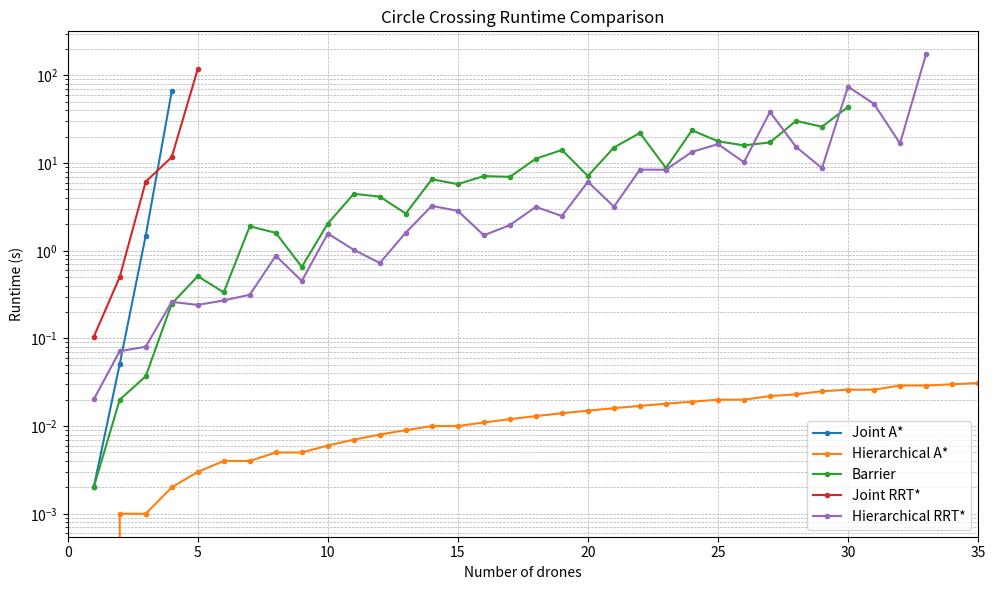

Here is the Python script that generated this plot:
import re
import matplotlib.pyplot as plt

def extract_runtime_data(text):
    drones = []
    times = []

    pattern = r"Drones:\s*(\d+).*?Time:\s*([\d.]+)\s*s"

    for match in re.finditer(pattern, text):
        drones.append(int(match.group(1)))
        times.append(float(match.group(2)))

    return drones, times


joint_astar_text = """
Drones: 1, Steps: 61, Time: 0.002 s, Average length: 12.17
Drones: 2, Steps: 61, Time: 0.051 s, Average length: 12.17
Drones: 3, Steps: 61, Time: 1.489 s, Average length: 12.51
Drones: 4, Steps: 61, Time: 66.028 s, Average length: 12.22
"""

hierarchical_astar_text = """
Drones: 1, Steps: 1, Time: 0.000 s, Average length: 12.17, Room size: 10
Drones: 2, Steps: 2, Time: 0.001 s, Average length: 12.25, Room size: 10
Drones: 3, Steps: 3, Time: 0.001 s, Average length: 12.90, Room size: 10
Drones: 4, Steps: 4, Time: 0.002 s, Average length: 12.42, Room size: 10
Drones: 5, Steps: 5, Time: 0.003 s, Average length: 13.06, Room size: 10
Drones: 6, Steps: 6, Time: 0.004 s, Average length: 12.96, Room size: 10
Drones: 7, Steps: 7, Time: 0.004 s, Average length: 13.12, Room size: 10
Drones: 8, Steps: 8, Time: 0.005 s, Average length: 13.12, Room size: 10
Drones: 9, Steps: 9, Time: 0.005 s, Average length: 13.36, Room size: 10
Drones: 10, Steps: 10, Time: 0.006 s, Average length: 13.37, Room size: 10
Drones: 11, Steps: 11, Time: 0.007 s, Average length: 13.50, Room size: 10
Drones: 12, Steps: 12, Time: 0.008 s, Average length: 13.48, Room size: 10
Drones: 13, Steps: 13, Time: 0.009 s, Average length: 13.64, Room size: 10
Drones: 14, Steps: 14, Time: 0.010 s, Average length: 13.68, Room size: 10
Drones: 15, Steps: 15, Time: 0.010 s, Average length: 13.78, Room size: 10
Drones: 16, Steps: 16, Time: 0.011 s, Average length: 13.85, Room size: 10
Drones: 17, Steps: 17, Time: 0.012 s, Average length: 13.85, Room size: 10
Drones: 18, Steps: 18, Time: 0.013 s, Average length: 13.90, Room size: 10
Drones: 19, Steps: 19, Time: 0.014 s, Average length: 14.01, Room size: 10
Drones: 20, Steps: 20, Time: 0.015 s, Average length: 13.99, Room size: 10
Drones: 21, Steps: 21, Time: 0.016 s, Average length: 14.00, Room size: 10
Drones: 22, Steps: 22, Time: 0.017 s, Average length: 14.16, Room size: 10
Drones: 23, Steps: 23, Time: 0.018 s, Average length: 14.04, Room size: 10
Drones: 24, Steps: 24, Time: 0.019 s, Average length: 14.27, Room size: 10
Drones: 25, Steps: 25, Time: 0.020 s, Average length: 14.14, Room size: 10
Drones: 26, Steps: 26, Time: 0.020 s, Average length: 14.23, Room size: 10
Drones: 27, Steps: 27, Time: 0.022 s, Average length: 14.14, Room size: 10
Drones: 28, Steps: 28, Time: 0.023 s, Average length: 14.17, Room size: 10
Drones: 29, Steps: 29, Time: 0.025 s, Average length: 14.02, Room size: 10
Drones: 30, Steps: 30, Time: 0.026 s, Average length: 14.13, Room size: 10
Drones: 31, Steps: 31, Time: 0.026 s, Average length: 14.07, Room size: 10
Drones: 32, Steps: 32, Time: 0.029 s, Average length: 13.91, Room size: 10
Drones: 33, Steps: 33, Time: 0.029 s, Average length: 13.95, Room size: 10
Drones: 34, Steps: 34, Time: 0.030 s, Average length: 13.95, Room size: 10
Drones: 35, Steps: 35, Time: 0.031 s, Average length: 14.00, Room size: 10
Drones: 36, Steps: 36, Time: 0.031 s, Average length: 13.96, Room size: 10
Drones: 37, Steps: 37, Time: 0.031 s, Average length: 13.91, Room size: 10
Drones: 38, Steps: 38, Time: 0.032 s, Average length: 14.02, Room size: 10
Drones: 39, Steps: 39, Time: 0.031 s, Average length: 13.85, Room size: 10
Drones: 40, Steps: 40, Time: 0.031 s, Average length: 13.94, Room size: 10
Drones: 41, Steps: 41, Time: 0.031 s, Average length: 13.92, Room size: 10
Drones: 42, Steps: 42, Time: 0.031 s, Average length: 13.90, Room size: 10
Drones: 43, Steps: 43, Time: 0.030 s, Average length: 13.90, Room size: 10
Drones: 44, Steps: 44, Time: 0.030 s, Average length: 14.00, Room size: 10
Drones: 45, Steps: 45, Time: 0.030 s, Average length: 13.88, Room size: 10
Drones: 46, Steps: 46, Time: 0.031 s, Average length: 13.86, Room size: 10
Drones: 47, Steps: 47, Time: 0.030 s, Average length: 13.93, Room size: 10
Drones: 48, Steps: 48, Time: 0.028 s, Average length: 13.89, Room size: 10
Drones: 49, Steps: 49, Time: 0.028 s, Average length: 13.92, Room size: 10
Drones: 50, Steps: 50, Time: 0.029 s, Average length: 13.89, Room size: 10
Drones: 51, Steps: 51, Time: 0.029 s, Average length: 13.86, Room size: 10
Drones: 52, Steps: 52, Time: 0.030 s, Average length: 13.89, Room size: 10
Drones: 53, Steps: 53, Time: 0.032 s, Average length: 13.88, Room size: 10
Drones: 54, Steps: 54, Time: 0.035 s, Average length: 13.91, Room size: 10
Drones: 55, Steps: 55, Time: 0.035 s, Average length: 13.84, Room size: 10
Drones: 56, Steps: 56, Time: 0.045 s, Average length: 13.93, Room size: 10
Drones: 57, Steps: 57, Time: 0.035 s, Average length: 13.84, Room size: 10
Drones: 58, Steps: 58, Time: 0.034 s, Average length: 13.83, Room size: 10
Drones: 59, Steps: 59, Time: 0.036 s, Average length: 13.89, Room size: 10
Drones: 60, Steps: 60, Time: 0.035 s, Average length: 13.81, Room size: 10
Drones: 61, Steps: 61, Time: 0.037 s, Average length: 13.83, Room size: 10
Drones: 62, Steps: 62, Time: 0.036 s, Average length: 13.94, Room size: 10
Drones: 63, Steps: 63, Time: 0.037 s, Average length: 13.90, Room size: 10
Drones: 64, Steps: 64, Time: 0.038 s, Average length: 13.84, Room size: 10
Drones: 65, Steps: 65, Time: 0.041 s, Average length: 13.85, Room size: 10
Drones: 66, Steps: 66, Time: 0.041 s, Average length: 13.91, Room size: 10
Drones: 67, Steps: 67, Time: 0.040 s, Average length: 13.89, Room size: 10
Drones: 68, Steps: 68, Time: 0.040 s, Average length: 13.90, Room size: 10
Drones: 69, Steps: 69, Time: 0.043 s, Average length: 13.85, Room size: 10
Drones: 70, Steps: 70, Time: 0.041 s, Average length: 13.91, Room size: 10
Drones: 71, Steps: 71, Time: 0.052 s, Average length: 13.89, Room size: 10
Drones: 72, Steps: 72, Time: 0.055 s, Average length: 13.94, Room size: 10
Drones: 73, Steps: 73, Time: 0.055 s, Average length: 13.87, Room size: 10
Drones: 74, Steps: 74, Time: 0.046 s, Average length: 13.80, Room size: 10
Drones: 75, Steps: 75, Time: 0.044 s, Average length: 13.78, Room size: 10
Drones: 76, Steps: 76, Time: 0.048 s, Average length: 13.79, Room size: 10
Drones: 77, Steps: 77, Time: 0.048 s, Average length: 13.81, Room size: 10
Drones: 78, Steps: 78, Time: 0.064 s, Average length: 13.88, Room size: 10
Drones: 79, Steps: 79, Time: 0.058 s, Average length: 13.85, Room size: 10
Drones: 80, Steps: 80, Time: 0.058 s, Average length: 13.90, Room size: 10
Drones: 81, Steps: 81, Time: 0.058 s, Average length: 13.79, Room size: 10
Drones: 82, Steps: 82, Time: 0.064 s, Average length: 13.82, Room size: 10
Drones: 83, Steps: 83, Time: 0.064 s, Average length: 13.91, Room size: 10
Drones: 84, Steps: 84, Time: 0.071 s, Average length: 13.98, Room size: 10
Drones: 85, Steps: 85, Time: 0.076 s, Average length: 13.87, Room size: 10
Drones: 86, Steps: 86, Time: 0.075 s, Average length: 13.81, Room size: 10
Drones: 87, Steps: 87, Time: 0.073 s, Average length: 13.88, Room size: 10
Drones: 88, Steps: 88, Time: 0.081 s, Average length: 13.82, Room size: 10
Drones: 89, Steps: 89, Time: 0.080 s, Average length: 13.86, Room size: 10
Drones: 90, Steps: 90, Time: 0.076 s, Average length: 13.85, Room size: 10
Drones: 91, Steps: 91, Time: 0.074 s, Average length: 13.78, Room size: 10
Drones: 92, Steps: 92, Time: 0.087 s, Average length: 13.80, Room size: 10
Drones: 93, Steps: 93, Time: 0.080 s, Average length: 13.82, Room size: 10
Drones: 94, Steps: 94, Time: 0.078 s, Average length: 13.79, Room size: 10
Drones: 95, Steps: 95, Time: 0.099 s, Average length: 13.83, Room size: 10
Drones: 96, Steps: 96, Time: 0.104 s, Average length: 13.86, Room size: 10
Drones: 97, Steps: 97, Time: 0.096 s, Average length: 13.87, Room size: 10
Drones: 98, Steps: 98, Time: 0.098 s, Average length: 13.90, Room size: 10
Drones: 99, Steps: 99, Time: 0.098 s, Average length: 13.85, Room size: 10
Drones: 100, Steps: 100, Time: 0.098 s, Average length: 13.82, Room size: 10
Drones: 101, Steps: 101, Time: 0.133 s, Average length: 27.55, Room size: 20
Drones: 102, Steps: 102, Time: 0.129 s, Average length: 27.46, Room size: 20
Drones: 103, Steps: 103, Time: 0.132 s, Average length: 27.54, Room size: 20
Drones: 104, Steps: 104, Time: 0.137 s, Average length: 27.51, Room size: 20
Drones: 105, Steps: 105, Time: 0.137 s, Average length: 27.48, Room size: 20
Drones: 106, Steps: 106, Time: 0.143 s, Average length: 27.46, Room size: 20
Drones: 107, Steps: 107, Time: 0.138 s, Average length: 27.45, Room size: 20
Drones: 108, Steps: 108, Time: 0.141 s, Average length: 27.45, Room size: 20
Drones: 109, Steps: 109, Time: 0.140 s, Average length: 27.36, Room size: 20
Drones: 110, Steps: 110, Time: 0.145 s, Average length: 27.39, Room size: 20
Drones: 111, Steps: 111, Time: 0.142 s, Average length: 27.44, Room size: 20
Drones: 112, Steps: 112, Time: 0.147 s, Average length: 27.40, Room size: 20
Drones: 113, Steps: 113, Time: 0.150 s, Average length: 27.39, Room size: 20
Drones: 114, Steps: 114, Time: 0.148 s, Average length: 27.43, Room size: 20
Drones: 115, Steps: 115, Time: 0.152 s, Average length: 27.41, Room size: 20
Drones: 116, Steps: 116, Time: 0.150 s, Average length: 27.36, Room size: 20
Drones: 117, Steps: 117, Time: 0.154 s, Average length: 27.45, Room size: 20
Drones: 118, Steps: 118, Time: 0.156 s, Average length: 27.43, Room size: 20
Drones: 119, Steps: 119, Time: 0.157 s, Average length: 27.35, Room size: 20
Drones: 120, Steps: 120, Time: 0.163 s, Average length: 27.44, Room size: 20
Drones: 121, Steps: 121, Time: 0.162 s, Average length: 27.39, Room size: 20
Drones: 122, Steps: 122, Time: 0.159 s, Average length: 27.44, Room size: 20
Drones: 123, Steps: 123, Time: 0.163 s, Average length: 27.33, Room size: 20
Drones: 124, Steps: 124, Time: 0.160 s, Average length: 27.40, Room size: 20
Drones: 125, Steps: 125, Time: 0.164 s, Average length: 27.37, Room size: 20
Drones: 126, Steps: 126, Time: 0.169 s, Average length: 27.37, Room size: 20
Drones: 127, Steps: 127, Time: 0.169 s, Average length: 27.35, Room size: 20
Drones: 128, Steps: 128, Time: 0.169 s, Average length: 27.38, Room size: 20
Drones: 129, Steps: 129, Time: 0.170 s, Average length: 27.29, Room size: 20
Drones: 130, Steps: 130, Time: 0.168 s, Average length: 27.32, Room size: 20
Drones: 131, Steps: 131, Time: 0.191 s, Average length: 27.42, Room size: 20
Drones: 132, Steps: 132, Time: 0.178 s, Average length: 27.38, Room size: 20
Drones: 133, Steps: 133, Time: 0.176 s, Average length: 27.33, Room size: 20
Drones: 134, Steps: 134, Time: 0.170 s, Average length: 27.20, Room size: 20
Drones: 135, Steps: 135, Time: 0.199 s, Average length: 27.28, Room size: 20
Drones: 136, Steps: 136, Time: 0.184 s, Average length: 27.25, Room size: 20
Drones: 137, Steps: 137, Time: 0.179 s, Average length: 27.16, Room size: 20
Drones: 138, Steps: 138, Time: 0.206 s, Average length: 27.37, Room size: 20
Drones: 139, Steps: 139, Time: 0.179 s, Average length: 27.15, Room size: 20
Drones: 140, Steps: 140, Time: 0.185 s, Average length: 27.30, Room size: 20
Drones: 141, Steps: 141, Time: 0.189 s, Average length: 27.22, Room size: 20
Drones: 142, Steps: 142, Time: 0.221 s, Average length: 27.29, Room size: 20
Drones: 143, Steps: 143, Time: 0.215 s, Average length: 27.33, Room size: 20
Drones: 144, Steps: 144, Time: 0.208 s, Average length: 27.22, Room size: 20
Drones: 145, Steps: 145, Time: 0.213 s, Average length: 27.21, Room size: 20
Drones: 146, Steps: 146, Time: 0.211 s, Average length: 27.22, Room size: 20
Drones: 147, Steps: 147, Time: 0.199 s, Average length: 27.15, Room size: 20
Drones: 148, Steps: 148, Time: 0.192 s, Average length: 27.09, Room size: 20
Drones: 149, Steps: 149, Time: 0.199 s, Average length: 27.16, Room size: 20
Drones: 150, Steps: 150, Time: 0.241 s, Average length: 27.16, Room size: 20
Drones: 151, Steps: 151, Time: 0.248 s, Average length: 27.23, Room size: 20
Drones: 152, Steps: 152, Time: 0.238 s, Average length: 27.21, Room size: 20
Drones: 153, Steps: 153, Time: 0.213 s, Average length: 27.07, Room size: 20
Drones: 154, Steps: 154, Time: 0.214 s, Average length: 27.01, Room size: 20
Drones: 155, Steps: 155, Time: 0.222 s, Average length: 27.20, Room size: 20
Drones: 156, Steps: 156, Time: 0.249 s, Average length: 27.03, Room size: 20
Drones: 157, Steps: 157, Time: 0.280 s, Average length: 27.19, Room size: 20
Drones: 158, Steps: 158, Time: 0.269 s, Average length: 27.23, Room size: 20
Drones: 159, Steps: 159, Time: 0.251 s, Average length: 27.15, Room size: 20
Drones: 160, Steps: 160, Time: 0.259 s, Average length: 26.99, Room size: 20
Drones: 161, Steps: 161, Time: 0.238 s, Average length: 27.07, Room size: 20
Drones: 162, Steps: 162, Time: 0.266 s, Average length: 27.23, Room size: 20
Drones: 163, Steps: 163, Time: 0.275 s, Average length: 27.04, Room size: 20
Drones: 164, Steps: 164, Time: 0.299 s, Average length: 27.09, Room size: 20
Drones: 165, Steps: 165, Time: 0.295 s, Average length: 27.16, Room size: 20
Drones: 166, Steps: 166, Time: 0.281 s, Average length: 27.10, Room size: 20
Drones: 167, Steps: 167, Time: 0.277 s, Average length: 27.03, Room size: 20
Drones: 168, Steps: 168, Time: 0.294 s, Average length: 26.97, Room size: 20
Drones: 169, Steps: 169, Time: 0.299 s, Average length: 27.08, Room size: 20
Drones: 170, Steps: 170, Time: 0.302 s, Average length: 27.02, Room size: 20
Drones: 171, Steps: 171, Time: 0.305 s, Average length: 27.00, Room size: 20
Drones: 172, Steps: 172, Time: 0.305 s, Average length: 27.08, Room size: 20
Drones: 173, Steps: 173, Time: 0.355 s, Average length: 26.93, Room size: 20
Drones: 174, Steps: 174, Time: 0.318 s, Average length: 26.97, Room size: 20
Drones: 175, Steps: 175, Time: 0.310 s, Average length: 27.11, Room size: 20
Drones: 176, Steps: 176, Time: 0.311 s, Average length: 26.92, Room size: 20
Drones: 177, Steps: 177, Time: 0.347 s, Average length: 27.08, Room size: 20
Drones: 178, Steps: 178, Time: 0.371 s, Average length: 27.08, Room size: 20
Drones: 179, Steps: 179, Time: 0.400 s, Average length: 27.11, Room size: 20
Drones: 180, Steps: 180, Time: 0.403 s, Average length: 27.09, Room size: 20
Drones: 181, Steps: 181, Time: 0.373 s, Average length: 27.16, Room size: 20
Drones: 182, Steps: 182, Time: 0.364 s, Average length: 27.11, Room size: 20
Drones: 183, Steps: 183, Time: 0.361 s, Average length: 27.17, Room size: 20
Drones: 184, Steps: 184, Time: 0.379 s, Average length: 26.95, Room size: 20
Drones: 185, Steps: 185, Time: 0.372 s, Average length: 26.99, Room size: 20
Drones: 186, Steps: 186, Time: 0.470 s, Average length: 27.07, Room size: 20
Drones: 187, Steps: 187, Time: 0.488 s, Average length: 27.21, Room size: 20
Drones: 188, Steps: 188, Time: 0.457 s, Average length: 27.10, Room size: 20
Drones: 189, Steps: 189, Time: 0.478 s, Average length: 27.22, Room size: 20
Drones: 190, Steps: 190, Time: 0.466 s, Average length: 27.16, Room size: 20
Drones: 191, Steps: 191, Time: 0.703 s, Average length: 54.72, Room size: 40
Drones: 192, Steps: 192, Time: 0.669 s, Average length: 54.57, Room size: 40
Drones: 193, Steps: 193, Time: 0.632 s, Average length: 54.68, Room size: 40
Drones: 194, Steps: 194, Time: 0.614 s, Average length: 54.75, Room size: 40
Drones: 195, Steps: 195, Time: 0.620 s, Average length: 54.62, Room size: 40
Drones: 196, Steps: 196, Time: 0.628 s, Average length: 54.57, Room size: 40
Drones: 197, Steps: 197, Time: 0.656 s, Average length: 54.71, Room size: 40
Drones: 198, Steps: 198, Time: 0.644 s, Average length: 54.59, Room size: 40
Drones: 199, Steps: 199, Time: 0.644 s, Average length: 54.59, Room size: 40
Drones: 200, Steps: 200, Time: 0.668 s, Average length: 54.61, Room size: 40
Drones: 201, Steps: 201, Time: 0.677 s, Average length: 54.64, Room size: 40
Drones: 202, Steps: 202, Time: 0.715 s, Average length: 54.65, Room size: 40
Drones: 203, Steps: 203, Time: 0.679 s, Average length: 54.57, Room size: 40
Drones: 204, Steps: 204, Time: 0.685 s, Average length: 54.57, Room size: 40
Drones: 205, Steps: 205, Time: 0.689 s, Average length: 54.60, Room size: 40
Drones: 206, Steps: 206, Time: 0.724 s, Average length: 54.54, Room size: 40
Drones: 207, Steps: 207, Time: 0.680 s, Average length: 54.49, Room size: 40
Drones: 208, Steps: 208, Time: 0.681 s, Average length: 54.47, Room size: 40
Drones: 209, Steps: 209, Time: 0.683 s, Average length: 54.47, Room size: 40
Drones: 210, Steps: 210, Time: 0.701 s, Average length: 54.60, Room size: 40
Drones: 211, Steps: 211, Time: 0.714 s, Average length: 54.50, Room size: 40
Drones: 212, Steps: 212, Time: 0.709 s, Average length: 54.56, Room size: 40
Drones: 213, Steps: 213, Time: 0.713 s, Average length: 54.45, Room size: 40
Drones: 214, Steps: 214, Time: 0.718 s, Average length: 54.42, Room size: 40
Drones: 215, Steps: 215, Time: 0.724 s, Average length: 54.50, Room size: 40
Drones: 216, Steps: 216, Time: 0.744 s, Average length: 54.51, Room size: 40
Drones: 217, Steps: 217, Time: 0.737 s, Average length: 54.42, Room size: 40
Drones: 218, Steps: 218, Time: 0.731 s, Average length: 54.38, Room size: 40
Drones: 219, Steps: 219, Time: 0.752 s, Average length: 54.44, Room size: 40
Drones: 220, Steps: 220, Time: 0.759 s, Average length: 54.37, Room size: 40
Drones: 221, Steps: 221, Time: 0.748 s, Average length: 54.42, Room size: 40
Drones: 222, Steps: 222, Time: 0.743 s, Average length: 54.40, Room size: 40
Drones: 223, Steps: 223, Time: 0.757 s, Average length: 54.40, Room size: 40
Drones: 224, Steps: 224, Time: 0.757 s, Average length: 54.28, Room size: 40
Drones: 225, Steps: 225, Time: 0.759 s, Average length: 54.37, Room size: 40
Drones: 226, Steps: 226, Time: 0.761 s, Average length: 54.30, Room size: 40
Drones: 227, Steps: 227, Time: 0.766 s, Average length: 54.32, Room size: 40
Drones: 228, Steps: 228, Time: 0.769 s, Average length: 54.32, Room size: 40
Drones: 229, Steps: 229, Time: 0.769 s, Average length: 54.26, Room size: 40
Drones: 230, Steps: 230, Time: 0.786 s, Average length: 54.35, Room size: 40
Drones: 231, Steps: 231, Time: 0.792 s, Average length: 54.26, Room size: 40
Drones: 232, Steps: 232, Time: 0.782 s, Average length: 54.34, Room size: 40
Drones: 233, Steps: 233, Time: 0.784 s, Average length: 54.32, Room size: 40
Drones: 234, Steps: 234, Time: 0.793 s, Average length: 54.36, Room size: 40
Drones: 235, Steps: 235, Time: 0.798 s, Average length: 54.22, Room size: 40
Drones: 236, Steps: 236, Time: 0.811 s, Average length: 54.29, Room size: 40
Drones: 237, Steps: 237, Time: 0.815 s, Average length: 54.29, Room size: 40
Drones: 238, Steps: 238, Time: 0.795 s, Average length: 54.26, Room size: 40
Drones: 239, Steps: 239, Time: 0.829 s, Average length: 54.24, Room size: 40
Drones: 240, Steps: 240, Time: 0.816 s, Average length: 54.19, Room size: 40
Drones: 241, Steps: 241, Time: 0.914 s, Average length: 54.28, Room size: 40
Drones: 242, Steps: 242, Time: 0.839 s, Average length: 54.22, Room size: 40
Drones: 243, Steps: 243, Time: 0.819 s, Average length: 54.18, Room size: 40
Drones: 244, Steps: 244, Time: 0.819 s, Average length: 54.23, Room size: 40
Drones: 245, Steps: 245, Time: 0.833 s, Average length: 54.21, Room size: 40
Drones: 246, Steps: 246, Time: 0.829 s, Average length: 54.18, Room size: 40
Drones: 247, Steps: 247, Time: 0.839 s, Average length: 54.22, Room size: 40
Drones: 248, Steps: 248, Time: 0.843 s, Average length: 54.23, Room size: 40
Drones: 249, Steps: 249, Time: 0.833 s, Average length: 54.23, Room size: 40
Drones: 250, Steps: 250, Time: 0.845 s, Average length: 54.18, Room size: 40
Drones: 251, Steps: 251, Time: 0.859 s, Average length: 54.17, Room size: 40
Drones: 252, Steps: 252, Time: 0.853 s, Average length: 54.10, Room size: 40
Drones: 253, Steps: 253, Time: 0.864 s, Average length: 54.21, Room size: 40
Drones: 254, Steps: 254, Time: 0.859 s, Average length: 54.13, Room size: 40
Drones: 255, Steps: 255, Time: 0.853 s, Average length: 54.08, Room size: 40
Drones: 256, Steps: 256, Time: 0.878 s, Average length: 54.09, Room size: 40
Drones: 257, Steps: 257, Time: 0.877 s, Average length: 54.07, Room size: 40
Drones: 258, Steps: 258, Time: 0.883 s, Average length: 54.11, Room size: 40
Drones: 259, Steps: 259, Time: 0.903 s, Average length: 54.22, Room size: 40
Drones: 260, Steps: 260, Time: 0.899 s, Average length: 54.11, Room size: 40
Drones: 261, Steps: 261, Time: 0.909 s, Average length: 54.06, Room size: 40
Drones: 262, Steps: 262, Time: 0.931 s, Average length: 54.17, Room size: 40
Drones: 263, Steps: 263, Time: 0.891 s, Average length: 54.05, Room size: 40
Drones: 264, Steps: 264, Time: 0.888 s, Average length: 54.03, Room size: 40
Drones: 265, Steps: 265, Time: 0.983 s, Average length: 54.11, Room size: 40
Drones: 266, Steps: 266, Time: 0.973 s, Average length: 54.06, Room size: 40
Drones: 267, Steps: 267, Time: 0.974 s, Average length: 54.04, Room size: 40
Drones: 268, Steps: 268, Time: 0.934 s, Average length: 54.00, Room size: 40
Drones: 269, Steps: 269, Time: 1.067 s, Average length: 53.99, Room size: 40
Drones: 270, Steps: 270, Time: 0.930 s, Average length: 53.87, Room size: 40
Drones: 271, Steps: 271, Time: 0.946 s, Average length: 53.94, Room size: 40
Drones: 272, Steps: 272, Time: 0.989 s, Average length: 54.01, Room size: 40
Drones: 273, Steps: 273, Time: 0.931 s, Average length: 53.84, Room size: 40
Drones: 274, Steps: 274, Time: 0.943 s, Average length: 53.87, Room size: 40
Drones: 275, Steps: 275, Time: 1.003 s, Average length: 54.04, Room size: 40
Drones: 276, Steps: 276, Time: 1.210 s, Average length: 53.94, Room size: 40
Drones: 277, Steps: 277, Time: 1.172 s, Average length: 54.08, Room size: 40
Drones: 278, Steps: 278, Time: 1.087 s, Average length: 53.93, Room size: 40
Drones: 279, Steps: 279, Time: 0.993 s, Average length: 53.79, Room size: 40
Drones: 280, Steps: 280, Time: 0.986 s, Average length: 53.83, Room size: 40
Drones: 281, Steps: 281, Time: 0.982 s, Average length: 53.91, Room size: 40
Drones: 282, Steps: 282, Time: 1.026 s, Average length: 53.89, Room size: 40
Drones: 283, Steps: 283, Time: 1.048 s, Average length: 53.83, Room size: 40
Drones: 284, Steps: 284, Time: 1.072 s, Average length: 53.81, Room size: 40
Drones: 285, Steps: 285, Time: 1.315 s, Average length: 53.94, Room size: 40
Drones: 286, Steps: 286, Time: 1.216 s, Average length: 53.78, Room size: 40
Drones: 287, Steps: 287, Time: 1.238 s, Average length: 54.02, Room size: 40
Drones: 288, Steps: 288, Time: 1.079 s, Average length: 53.84, Room size: 40
Drones: 289, Steps: 289, Time: 1.004 s, Average length: 53.71, Room size: 40
Drones: 290, Steps: 290, Time: 1.068 s, Average length: 53.85, Room size: 40
Drones: 291, Steps: 291, Time: 1.129 s, Average length: 53.68, Room size: 40
Drones: 292, Steps: 292, Time: 1.222 s, Average length: 53.75, Room size: 40
Drones: 293, Steps: 293, Time: 1.205 s, Average length: 53.79, Room size: 40
Drones: 294, Steps: 294, Time: 1.285 s, Average length: 54.02, Room size: 40
Drones: 295, Steps: 295, Time: 1.323 s, Average length: 53.83, Room size: 40
Drones: 296, Steps: 296, Time: 1.257 s, Average length: 53.67, Room size: 40
Drones: 297, Steps: 297, Time: 1.333 s, Average length: 53.98, Room size: 40
Drones: 298, Steps: 298, Time: 1.111 s, Average length: 53.58, Room size: 40
Drones: 299, Steps: 299, Time: 1.164 s, Average length: 53.66, Room size: 40
Drones: 300, Steps: 300, Time: 1.433 s, Average length: 53.76, Room size: 40
Drones: 301, Steps: 301, Time: 1.347 s, Average length: 53.54, Room size: 40
Drones: 302, Steps: 302, Time: 1.289 s, Average length: 53.50, Room size: 40
Drones: 303, Steps: 303, Time: 1.339 s, Average length: 53.64, Room size: 40
Drones: 304, Steps: 304, Time: 1.246 s, Average length: 53.51, Room size: 40
Drones: 305, Steps: 305, Time: 1.480 s, Average length: 53.83, Room size: 40
Drones: 306, Steps: 306, Time: 1.490 s, Average length: 53.85, Room size: 40
Drones: 307, Steps: 307, Time: 1.420 s, Average length: 53.72, Room size: 40
Drones: 308, Steps: 308, Time: 1.496 s, Average length: 53.76, Room size: 40
Drones: 309, Steps: 309, Time: 1.473 s, Average length: 53.51, Room size: 40
Drones: 310, Steps: 310, Time: 1.505 s, Average length: 53.86, Room size: 40
Drones: 311, Steps: 311, Time: 1.332 s, Average length: 53.42, Room size: 40
Drones: 312, Steps: 312, Time: 1.214 s, Average length: 53.42, Room size: 40
Drones: 313, Steps: 313, Time: 1.141 s, Average length: 53.53, Room size: 40
Drones: 314, Steps: 314, Time: 1.191 s, Average length: 53.45, Room size: 40
Drones: 315, Steps: 315, Time: 1.549 s, Average length: 53.65, Room size: 40
Drones: 316, Steps: 316, Time: 1.968 s, Average length: 53.72, Room size: 40
Drones: 317, Steps: 317, Time: 1.650 s, Average length: 53.80, Room size: 40
Drones: 318, Steps: 318, Time: 2.432 s, Average length: 53.76, Room size: 40
Drones: 319, Steps: 319, Time: 2.395 s, Average length: 53.47, Room size: 40
Drones: 320, Steps: 320, Time: 1.921 s, Average length: 53.23, Room size: 40
Drones: 321, Steps: 321, Time: 1.304 s, Average length: 53.51, Room size: 40
Drones: 322, Steps: 322, Time: 1.383 s, Average length: 53.55, Room size: 40
Drones: 323, Steps: 323, Time: 1.518 s, Average length: 53.57, Room size: 40
Drones: 324, Steps: 324, Time: 1.559 s, Average length: 53.59, Room size: 40
Drones: 325, Steps: 325, Time: 1.678 s, Average length: 53.59, Room size: 40
Drones: 326, Steps: 326, Time: 1.691 s, Average length: 53.62, Room size: 40
Drones: 327, Steps: 327, Time: 1.600 s, Average length: 53.51, Room size: 40
Drones: 328, Steps: 328, Time: 1.536 s, Average length: 53.60, Room size: 40
Drones: 329, Steps: 329, Time: 1.605 s, Average length: 53.58, Room size: 40
Drones: 330, Steps: 330, Time: 1.382 s, Average length: 53.39, Room size: 40
Drones: 331, Steps: 331, Time: 1.581 s, Average length: 53.51, Room size: 40
Drones: 332, Steps: 332, Time: 1.598 s, Average length: 53.53, Room size: 40
Drones: 333, Steps: 333, Time: 1.486 s, Average length: 53.49, Room size: 40
Drones: 334, Steps: 334, Time: 1.869 s, Average length: 53.58, Room size: 40
Drones: 335, Steps: 335, Time: 1.783 s, Average length: 53.67, Room size: 40
Drones: 336, Steps: 336, Time: 1.779 s, Average length: 53.46, Room size: 40
Drones: 337, Steps: 337, Time: 1.667 s, Average length: 53.66, Room size: 40
Drones: 338, Steps: 338, Time: 1.640 s, Average length: 53.54, Room size: 40
Drones: 339, Steps: 339, Time: 1.809 s, Average length: 53.54, Room size: 40
Drones: 340, Steps: 340, Time: 1.956 s, Average length: 53.62, Room size: 40
Drones: 341, Steps: 341, Time: 1.625 s, Average length: 53.35, Room size: 40
Drones: 342, Steps: 342, Time: 1.732 s, Average length: 53.45, Room size: 40
Drones: 343, Steps: 343, Time: 1.636 s, Average length: 53.34, Room size: 40
Drones: 344, Steps: 344, Time: 1.855 s, Average length: 53.47, Room size: 40
Drones: 345, Steps: 345, Time: 1.961 s, Average length: 53.48, Room size: 40
Drones: 346, Steps: 346, Time: 1.930 s, Average length: 53.64, Room size: 40
Drones: 347, Steps: 347, Time: 1.890 s, Average length: 53.62, Room size: 40
Drones: 348, Steps: 348, Time: 2.086 s, Average length: 53.73, Room size: 40
Drones: 349, Steps: 349, Time: 1.783 s, Average length: 53.41, Room size: 40
Drones: 350, Steps: 350, Time: 1.873 s, Average length: 53.50, Room size: 40
Drones: 351, Steps: 351, Time: 1.701 s, Average length: 53.43, Room size: 40
Drones: 352, Steps: 352, Time: 1.838 s, Average length: 53.37, Room size: 40
Drones: 353, Steps: 353, Time: 1.703 s, Average length: 53.26, Room size: 40
Drones: 354, Steps: 354, Time: 2.109 s, Average length: 53.60, Room size: 40
Drones: 355, Steps: 355, Time: 2.046 s, Average length: 53.52, Room size: 40
Drones: 356, Steps: 356, Time: 2.057 s, Average length: 53.54, Room size: 40
Drones: 357, Steps: 357, Time: 2.027 s, Average length: 53.48, Room size: 40
Drones: 358, Steps: 358, Time: 2.157 s, Average length: 53.49, Room size: 40
Drones: 359, Steps: 359, Time: 1.951 s, Average length: 53.54, Room size: 40
Drones: 360, Steps: 360, Time: 1.872 s, Average length: 53.39, Room size: 40
Drones: 361, Steps: 361, Time: 1.877 s, Average length: 53.52, Room size: 40
Drones: 362, Steps: 362, Time: 2.210 s, Average length: 53.56, Room size: 40
Drones: 363, Steps: 363, Time: 2.311 s, Average length: 53.42, Room size: 40
Drones: 364, Steps: 364, Time: 2.292 s, Average length: 53.63, Room size: 40
Drones: 365, Steps: 365, Time: 2.261 s, Average length: 53.51, Room size: 40
Drones: 366, Steps: 366, Time: 2.260 s, Average length: 53.54, Room size: 40
Drones: 367, Steps: 367, Time: 2.141 s, Average length: 53.58, Room size: 40
Drones: 368, Steps: 368, Time: 2.260 s, Average length: 53.49, Room size: 40
Drones: 369, Steps: 369, Time: 2.388 s, Average length: 53.44, Room size: 40
Drones: 370, Steps: 370, Time: 2.451 s, Average length: 53.32, Room size: 40
Drones: 371, Steps: 371, Time: 2.264 s, Average length: 53.62, Room size: 40
Drones: 372, Steps: 372, Time: 2.219 s, Average length: 53.34, Room size: 40
Drones: 373, Steps: 373, Time: 2.910 s, Average length: 53.59, Room size: 40
Drones: 374, Steps: 374, Time: 2.893 s, Average length: 53.82, Room size: 40
Drones: 375, Steps: 375, Time: 2.954 s, Average length: 53.67, Room size: 40
Drones: 376, Steps: 376, Time: 2.901 s, Average length: 53.62, Room size: 40
Drones: 377, Steps: 377, Time: 2.769 s, Average length: 53.66, Room size: 40
Drones: 378, Steps: 378, Time: 2.685 s, Average length: 53.48, Room size: 40
Drones: 379, Steps: 379, Time: 2.753 s, Average length: 53.57, Room size: 40
Drones: 380, Steps: 380, Time: 2.432 s, Average length: 53.56, Room size: 40
Drones: 381, Steps: 381, Time: 2.500 s, Average length: 53.47, Room size: 40
Drones: 382, Steps: 382, Time: 2.633 s, Average length: 53.45, Room size: 40
Drones: 383, Steps: 383, Time: 4.127 s, Average length: 53.50, Room size: 40
Drones: 384, Steps: 384, Time: 4.455 s, Average length: 53.46, Room size: 40
Drones: 385, Steps: 385, Time: 3.218 s, Average length: 53.56, Room size: 40
Drones: 386, Steps: 386, Time: 3.248 s, Average length: 53.76, Room size: 40
"""

barrier_text = """
Drones: 1, Steps: 35, Time: 0.002 s, Average length: 12.00
Drones: 2, Steps: 35, Time: 0.020 s, Average length: 12.00
Drones: 3, Steps: 35, Time: 0.037 s, Average length: 12.00
Drones: 4, Steps: 35, Time: 0.249 s, Average length: 12.00
Drones: 5, Steps: 35, Time: 0.512 s, Average length: 12.00
Drones: 6, Steps: 35, Time: 0.335 s, Average length: 12.00
Drones: 7, Steps: 35, Time: 1.900 s, Average length: 12.00
Drones: 8, Steps: 35, Time: 1.599 s, Average length: 12.00
Drones: 9, Steps: 35, Time: 0.655 s, Average length: 12.00
Drones: 10, Steps: 35, Time: 2.041 s, Average length: 12.01
Drones: 11, Steps: 35, Time: 4.466 s, Average length: 12.01
Drones: 12, Steps: 35, Time: 4.139 s, Average length: 12.01
Drones: 13, Steps: 35, Time: 2.659 s, Average length: 12.01
Drones: 14, Steps: 35, Time: 6.537 s, Average length: 12.01
Drones: 15, Steps: 35, Time: 5.755 s, Average length: 12.01
Drones: 16, Steps: 35, Time: 7.114 s, Average length: 12.01
Drones: 17, Steps: 35, Time: 6.965 s, Average length: 12.01
Drones: 18, Steps: 35, Time: 11.234 s, Average length: 12.01
Drones: 19, Steps: 35, Time: 14.108 s, Average length: 12.01
Drones: 20, Steps: 35, Time: 7.122 s, Average length: 12.01
Drones: 21, Steps: 35, Time: 15.055 s, Average length: 12.01
Drones: 22, Steps: 35, Time: 22.069 s, Average length: 12.01
Drones: 23, Steps: 35, Time: 8.790 s, Average length: 12.01
Drones: 24, Steps: 35, Time: 23.663 s, Average length: 12.01
Drones: 25, Steps: 35, Time: 17.742 s, Average length: 12.01
Drones: 26, Steps: 35, Time: 15.929 s, Average length: 12.02
Drones: 27, Steps: 35, Time: 17.200 s, Average length: 12.01
Drones: 28, Steps: 35, Time: 30.306 s, Average length: 12.02
Drones: 29, Steps: 35, Time: 25.977 s, Average length: 12.02
Drones: 30, Steps: 35, Time: 43.747 s, Average length: 12.02
"""

joint_rrt_text = """
test: circle Joint, drones: 1, time: 0.10392314600176178
test: circle Joint, drones: 2, time: 0.5016457960009575
test: circle Joint, drones: 3, time: 6.137199249998957
test: circle Joint, drones: 4, time: 11.69494126599966
test: circle Joint, drones: 5, time: 118.10336912700222
"""

hierarchical_rrt_text = """
test: circle hirachical, drones: 1, time: 0.020135369999479735
test: circle hirachical, drones: 2, time: 0.07156172900067759
test: circle hirachical, drones: 3, time: 0.08034566100104712
test: circle hirachical, drones: 4, time: 0.26119408900194685
test: circle hirachical, drones: 5, time: 0.2410213519979152
test: circle hirachical, drones: 6, time: 0.27118478100237553
test: circle hirachical, drones: 7, time: 0.3149040500029514
test: circle hirachical, drones: 8, time: 0.8758298659995489
test: circle hirachical, drones: 9, time: 0.45236617199043394
test: circle hirachical, drones: 10, time: 1.5705779650015756
test: circle hirachical, drones: 11, time: 1.0259911189968989
test: circle hirachical, drones: 12, time: 0.724199315005535
test: circle hirachical, drones: 13, time: 1.6119809999981953
test: circle hirachical, drones: 14, time: 3.2529406910143734
test: circle hirachical, drones: 15, time: 2.8519820109941065
test: circle hirachical, drones: 16, time: 1.4998009099908813
test: circle hirachical, drones: 17, time: 1.9636625789935351
test: circle hirachical, drones: 18, time: 3.16525030000048
test: circle hirachical, drones: 19, time: 2.4908206020081707
test: circle hirachical, drones: 20, time: 6.1172916349969455
test: circle hirachical, drones: 21, time: 3.185178101004567
test: circle hirachical, drones: 22, time: 8.420615951006766
test: circle hirachical, drones: 23, time: 8.39755911899556
test: circle hirachical, drones: 24, time: 13.420791630993335
test: circle hirachical, drones: 25, time: 16.458681888001593
test: circle hirachical, drones: 26, time: 10.239852875001816
test: circle hirachical, drones: 27, time: 38.338320722996286
test: circle hirachical, drones: 28, time: 15.316174361989397
test: circle hirachical, drones: 29, time: 8.769452824999462
test: circle hirachical, drones: 30, time: 74.48450290499022
test: circle hirachical, drones: 31, time: 47.40382294898882
test: circle hirachical, drones: 32, time: 16.73923606300741
test: circle hirachical, drones: 33, time: 174.16079323799931
"""

def extract_rrt_data(text):
    drones = []
    times = []

    pattern = r"drones:\s*(\d+),\s*time:\s*([\d.]+)"

    for match in re.finditer(pattern, text):
        drones.append(int(match.group(1)))
        times.append(float(match.group(2)))

    return drones, times


data = {
    "Joint A*": extract_runtime_data(joint_astar_text),
    "Hierarchical A*": extract_runtime_data(hierarchical_astar_text),
    "Barrier": extract_runtime_data(barrier_text),
    "Joint RRT*": extract_rrt_data(joint_rrt_text),
    "Hierarchical RRT*": extract_rrt_data(hierarchical_rrt_text),
}

plt.figure(figsize=(10, 6))

for label, (drones, times) in data.items():
    if drones and times:
        plt.plot(drones, times, marker="o", markersize=3, linewidth=1.5, label=label)

plt.xlabel("Number of drones")
plt.ylabel("Runtime (s)")
plt.title("Circle Crossing Runtime Comparison")
plt.yscale("log")
plt.grid(True, which="both", linestyle="--", linewidth=0.5)
plt.legend()
plt.tight_layout()
plt.xlim(0, 35)
plt.savefig("circle_runtime_comparison.png", dpi=300)
plt.show()
